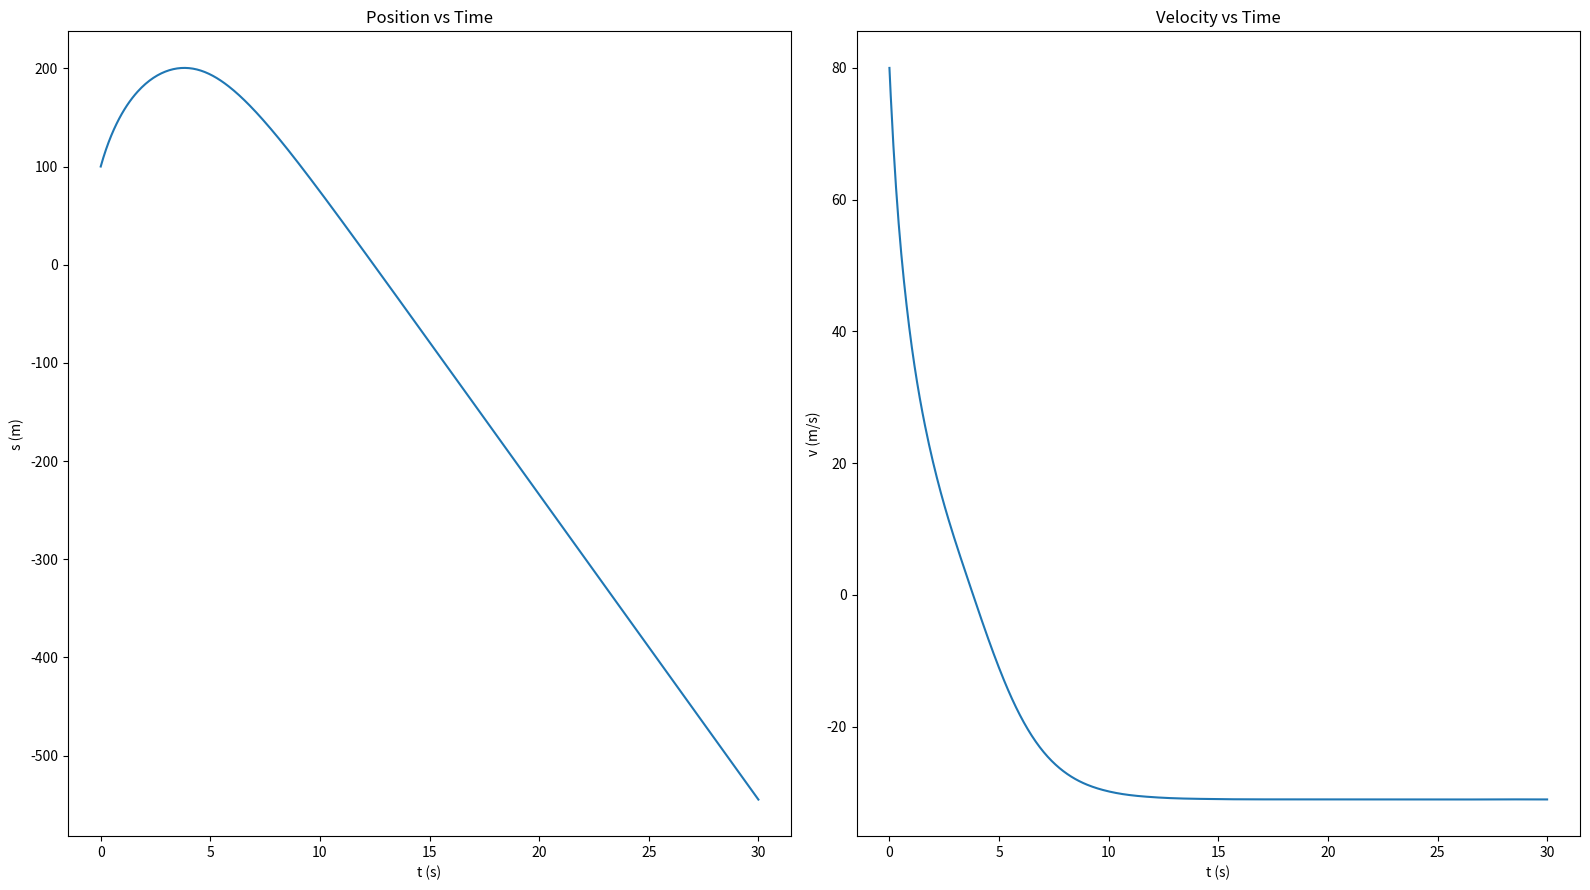

Reproduce this figure in Python.

import matplotlib.pyplot as plt
import numpy as np
from scipy.integrate import solve_ivp

c_d = 0.5 # drag coefficient of a sphere
rho = 1.293 # density of air kg/m3
sphere_rad = 0.1 # radius of sphere, m
area = np.pi * sphere_rad**2
mass = 1 # kg
start_height = 100 # m
start_vel = 80 # m/s
g = 9.8

# F = m (ds2/dt2)
# -mg + drag*(ds/dt)^2 = m (ds2/dt2)
# ds2/dt2 = drag/m*(ds/dt)^2 - g
# ds/dt = v
# dv/dt = drag/m & v^2 - g

def derivatives(t,y):
    s = y[0]
    v = y[1]
    if start_vel <= 0:
        a = v**2 * 0.5 * c_d * rho * area / mass - g
        return [v,a]
    else:
        if v<=0:
            a = v**2 * 0.5 * c_d * rho * area / mass - g
            return [v,a]
        else:
            a = -1 * v ** 2 * 0.5 * c_d * rho * area / mass - g
            return [v,a]

t = np.linspace(0,30,500)



sol = solve_ivp(derivatives, [t[0], t[-1]], [start_height, start_vel], t_eval=t)

print(sol)
plt.figure(figsize= (16,9))
# Left plot: Position vs Time
plt.subplot(121)
plt.plot(sol.t, sol.y[0])
plt.xlabel('t (s)')
plt.ylabel('s (m)') # Add y-label for position
plt.title('Position vs Time') # Add title

# Right plot: Velocity vs Time
plt.subplot(122)
plt.plot(sol.t, sol.y[1])
plt.xlabel('t (s)')
plt.ylabel('v (m/s)') # Add y-label for velocity
plt.title('Velocity vs Time') # Add title

plt.tight_layout() # Adjust layout to prevent overlapping titles/labels
plt.show()